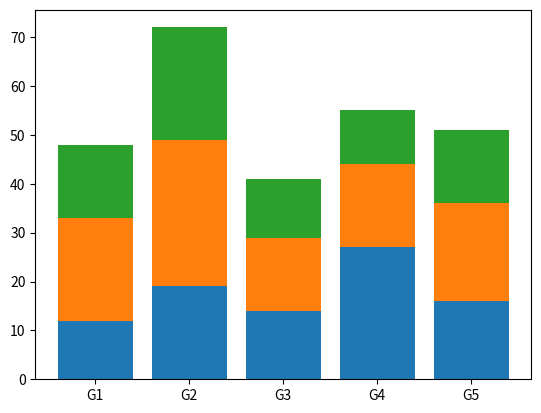

Recreate this plot in Python.
# stacked bar plot with three subgroups

import  matplotlib.pyplot as plt
import numpy as np
groups = ['G1', 'G2', 'G3', 'G4', 'G5']
values1 = [12, 19, 14, 27, 16]
values2 = [21, 30, 15, 17, 20]
values3 = [15, 23, 12, 11, 15]

fig, ax = plt.subplots()

ax.bar(groups, values1)
ax.bar(groups, values2, bottom = values1)
ax.bar(groups, values3, bottom = np.add(values1, values2))

plt.show()